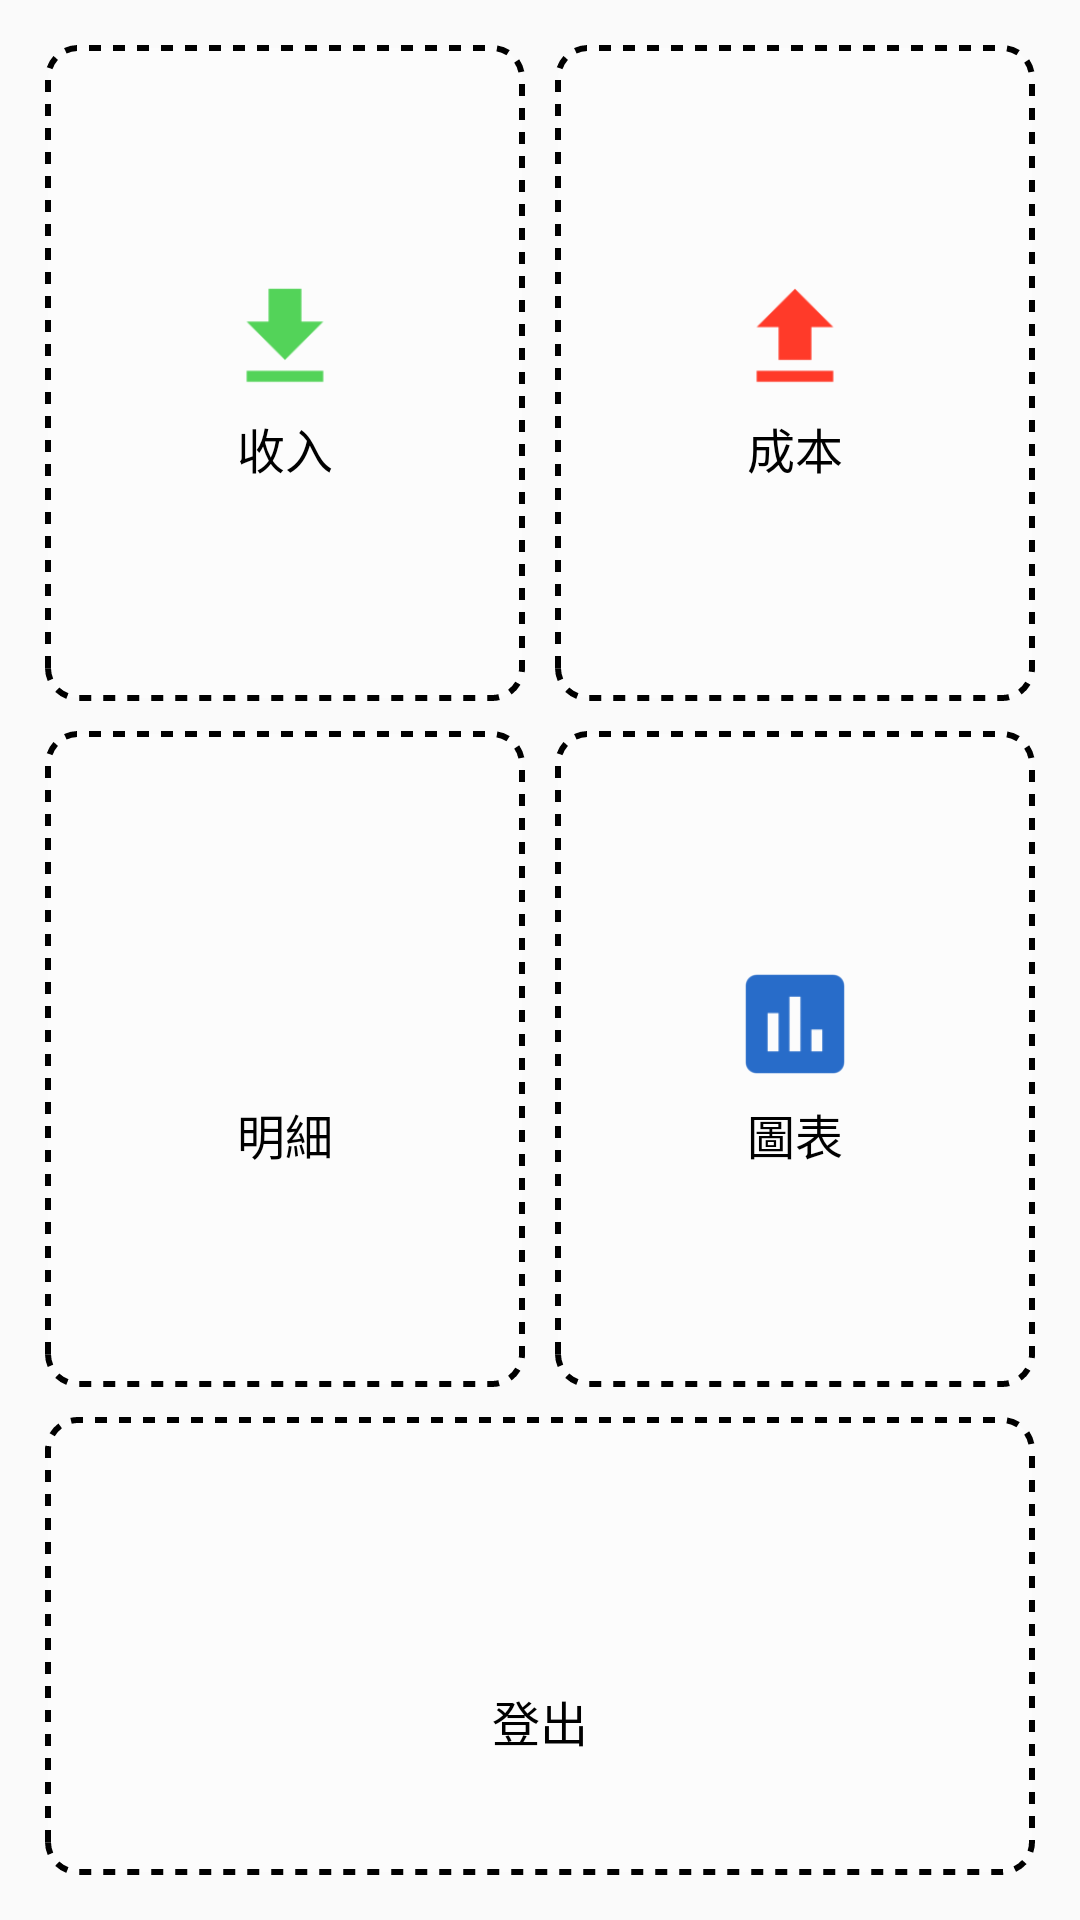

Reconstruct the res/layout file that produces this screen, plus the resources it refers to.
<!-- AndroidManifest.xml: application theme AppTheme -->
<!-- res/layout/activity_main.xml -->
<?xml version="1.0" encoding="utf-8"?>
<LinearLayout xmlns:android="http://schemas.android.com/apk/res/android"
    xmlns:tools="http://schemas.android.com/tools"
    android:id="@+id/activity_main"
    android:layout_width="match_parent"
    android:layout_height="match_parent"
    android:orientation="vertical"
    android:padding="@dimen/view_margin"
    tools:context="feather.record.Context.MainActivity">
    

    <LinearLayout
        android:layout_width="match_parent"
        android:layout_height="30dp"
        android:layout_weight="3"
        android:orientation="horizontal">

        <LinearLayout
            android:id="@+id/main_earn"
            android:layout_width="30dp"
            android:layout_height="match_parent"
            android:layout_margin="@dimen/main_btn_margin"
            android:layout_weight="1"
            android:background="@drawable/main_btn_rectangle"
            android:gravity="center_vertical|center_horizontal"
            android:orientation="vertical">

            <ImageView
                android:layout_width="@dimen/main_image_wh"
                android:layout_height="@dimen/main_image_wh"
                android:layout_gravity="center_vertical|center_horizontal"
                android:background="@mipmap/main_earn" />

            <TextView
                android:layout_width="match_parent"
                android:layout_height="wrap_content"
                android:gravity="center_horizontal|center_vertical"
                android:text="@string/main_earn"
                android:textColor="@color/main_textcolor"
                android:textSize="@dimen/main_textsize" />
        </LinearLayout>

        <LinearLayout
            android:id="@+id/main_cost"
            android:layout_width="30dp"
            android:layout_height="match_parent"
            android:layout_margin="@dimen/main_btn_margin"
            android:layout_weight="1"
            android:background="@drawable/main_btn_rectangle"
            android:gravity="center_vertical|center_horizontal"
            android:orientation="vertical">

            <ImageView
                android:layout_width="@dimen/main_image_wh"
                android:layout_height="@dimen/main_image_wh"
                android:layout_gravity="center_vertical|center_horizontal"
                android:background="@mipmap/main_cost" />

            <TextView
                android:layout_width="match_parent"
                android:layout_height="wrap_content"
                android:gravity="center_horizontal|center_vertical"
                android:text="@string/main_cost"
                android:textColor="@color/main_textcolor"
                android:textSize="@dimen/main_textsize" />
        </LinearLayout>
    </LinearLayout>

    <LinearLayout
        android:layout_width="match_parent"
        android:layout_height="30dp"
        android:layout_weight="3"
        android:orientation="horizontal">
        <LinearLayout
            android:id="@+id/main_details"
            android:layout_width="30dp"
            android:layout_height="match_parent"
            android:layout_margin="@dimen/main_btn_margin"
            android:layout_weight="1"
            android:background="@drawable/main_btn_rectangle"
            android:gravity="center_vertical|center_horizontal"
            android:orientation="vertical">

            <ImageView
                android:layout_width="@dimen/main_image_wh"
                android:layout_height="@dimen/main_image_wh"
                android:layout_gravity="center_vertical|center_horizontal"
                android:background="@mipmap/main_inquire" />

            <TextView
                android:layout_width="match_parent"
                android:layout_height="wrap_content"
                android:gravity="center_horizontal|center_vertical"
                android:text="@string/main_details"
                android:textColor="@color/main_textcolor"
                android:textSize="@dimen/main_textsize" />
        </LinearLayout>
        <LinearLayout
            android:id="@+id/main_chart"
            android:layout_width="30dp"
            android:layout_height="match_parent"
            android:layout_weight="1"
            android:layout_margin="@dimen/main_btn_margin"
            android:background="@drawable/main_btn_rectangle"
            android:gravity="center_vertical|center_horizontal"
            android:orientation="vertical">

            <ImageView
                android:layout_width="@dimen/main_image_wh"
                android:layout_height="@dimen/main_image_wh"
                android:layout_gravity="center_vertical|center_horizontal"
                android:background="@mipmap/main_chart" />

            <TextView
                android:layout_width="match_parent"
                android:layout_height="wrap_content"
                android:gravity="center_horizontal|center_vertical"
                android:text="@string/main_chart"
                android:textColor="@color/main_textcolor"
                android:textSize="@dimen/main_textsize" />
        </LinearLayout>
    </LinearLayout>

    <LinearLayout
        android:layout_width="match_parent"
        android:layout_height="30dp"
        android:layout_weight="2"
        android:orientation="horizontal">
        <LinearLayout
            android:id="@+id/main_logout"
            android:layout_width="30dp"
            android:layout_height="match_parent"
            android:layout_margin="@dimen/main_btn_margin"
            android:layout_weight="1"
            android:background="@drawable/main_btn_rectangle"
            android:gravity="center_vertical|center_horizontal"
            android:orientation="vertical">

            <ImageView
                android:layout_width="@dimen/main_image_wh"
                android:layout_height="@dimen/main_image_wh"
                android:layout_gravity="center_vertical|center_horizontal"
                android:background="@mipmap/main_logout" />

            <TextView
                android:layout_width="match_parent"
                android:layout_height="wrap_content"
                android:gravity="center_horizontal|center_vertical"
                android:text="@string/main_logout"
                android:textColor="@color/main_textcolor"
                android:textSize="@dimen/main_textsize" />
        </LinearLayout>
    </LinearLayout>
</LinearLayout>
<!-- resources referenced by this layout -->
<resources>
  <color name="main_textcolor">#000000</color>
  <dimen name="main_btn_margin">5dp</dimen>
  <dimen name="main_image_wh">50dp</dimen>
  <dimen name="main_textsize">16dp</dimen>
  <dimen name="view_margin">10dp</dimen>
  <!-- drawable main_btn_rectangle (drawable) -->
  <?xml version="1.0" encoding="utf-8"?>
  <shape xmlns:android="http://schemas.android.com/apk/res/android"
      android:shape="rectangle">
      
  
      
      <solid android:color="@color/main_btn_solid" />
  
      
      <padding
          android:bottom="@dimen/main_btn_padding"
          android:left="@dimen/main_btn_padding"
          android:right="@dimen/main_btn_padding"
          android:top="@dimen/main_btn_padding" />
  
      
      <corners android:radius="@dimen/main_btn_radius" />
  
      
      <stroke
          android:width="2dp"
          android:color="@color/main_btn_stroke"
          android:dashGap="4dp"
          android:dashWidth="4dp" />
  
  </shape>
  <!-- mipmap main_chart: png bitmap (mipmap-hdpi, 399 bytes) -->
  <!-- mipmap main_cost: png bitmap (mipmap-hdpi, 264 bytes) -->
  <!-- mipmap main_earn: png bitmap (mipmap-hdpi, 268 bytes) -->
  <string name="main_chart">圖表</string>
  <string name="main_cost">成本</string>
  <string name="main_details">明細</string>
  <string name="main_earn">收入</string>
  <string name="main_logout">登出</string>
  <style name="AppTheme" parent="Theme.AppCompat.Light.DarkActionBar">
          
          <item name="colorPrimary">@color/colorPrimary</item>
          <item name="colorPrimaryDark">@color/colorPrimaryDark</item>
          <item name="colorAccent">@color/colorAccent</item>
      </style>
  <color name="main_btn_solid">#FCFCFC</color>
  <dimen name="main_btn_padding">5dp</dimen>
  <dimen name="main_btn_radius">10dp</dimen>
  <color name="main_btn_stroke">#000000</color>
  <color name="colorPrimary">#3F51B5</color>
  <color name="colorPrimaryDark">#303F9F</color>
  <color name="colorAccent">#FF4081</color>
</resources>
